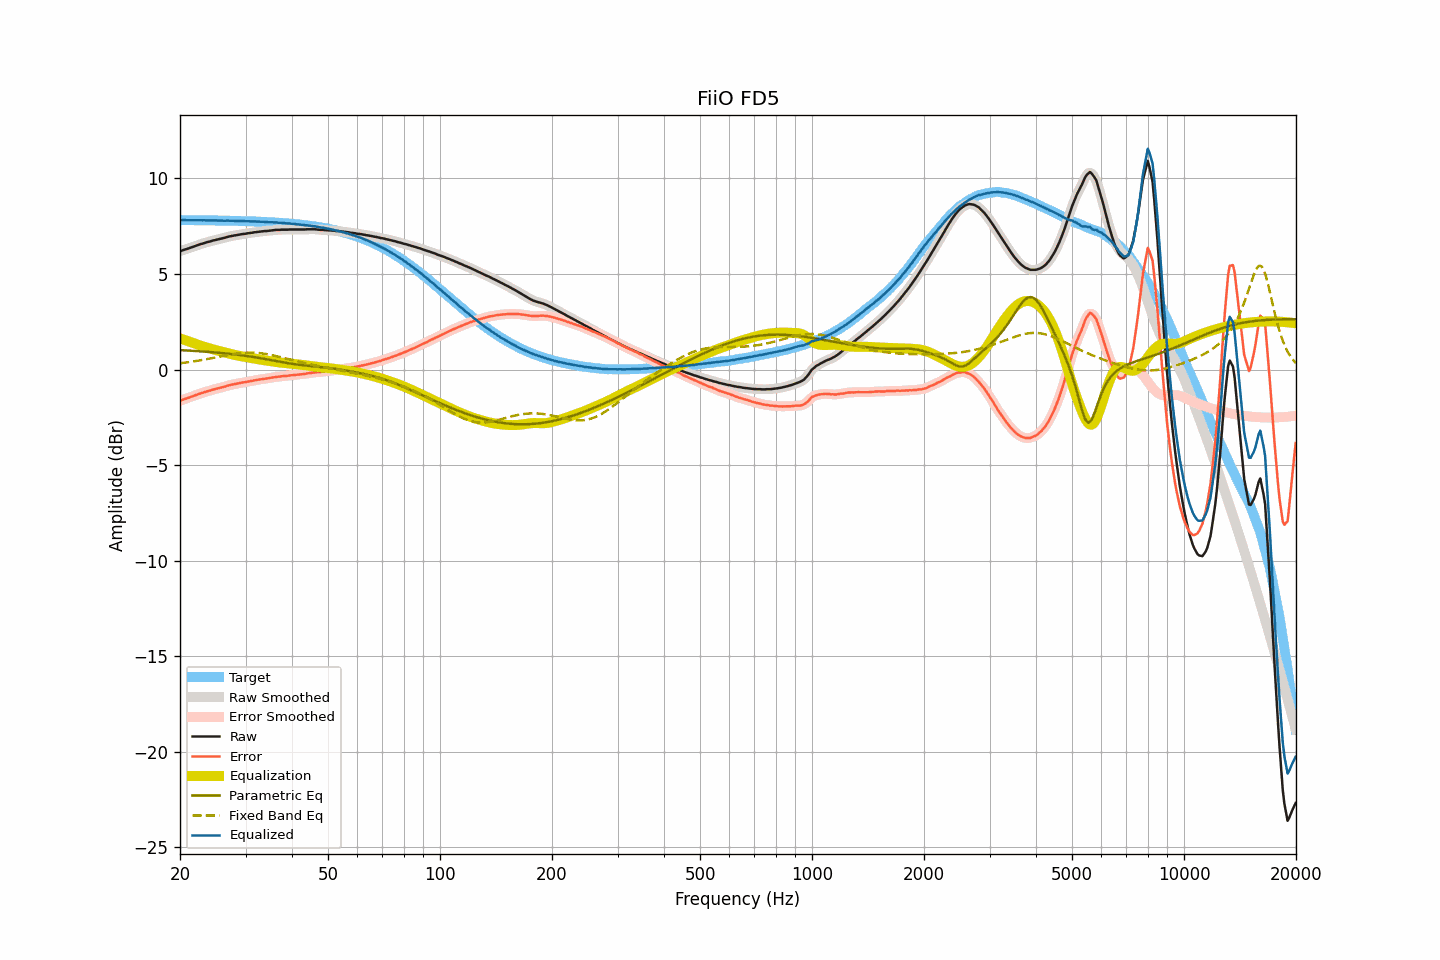

Data behind this chart, as committed beside it:
frequency, raw, smoothed, error, error_smoothed, equalization, parametric_eq, fixed_band_eq, equalized_raw, equalized_smoothed, target
20.00, 6.19, 6.19, -1.63, -1.63, 1.63, 1.02, 0.33, 7.82, 7.82, 7.82
20.20, 6.22, 6.22, -1.60, -1.60, 1.60, 1.01, 0.34, 7.82, 7.82, 7.82
20.40, 6.25, 6.25, -1.57, -1.57, 1.57, 1.01, 0.35, 7.82, 7.82, 7.82
20.61, 6.28, 6.28, -1.54, -1.54, 1.54, 1.00, 0.36, 7.82, 7.82, 7.82
20.81, 6.30, 6.30, -1.52, -1.52, 1.51, 1.00, 0.37, 7.81, 7.82, 7.82
21.02, 6.33, 6.33, -1.49, -1.49, 1.48, 0.99, 0.38, 7.81, 7.81, 7.82
21.23, 6.36, 6.36, -1.46, -1.46, 1.46, 0.99, 0.39, 7.81, 7.81, 7.82
21.44, 6.39, 6.39, -1.43, -1.43, 1.43, 0.98, 0.40, 7.82, 7.81, 7.82
21.66, 6.42, 6.42, -1.40, -1.40, 1.40, 0.98, 0.42, 7.81, 7.81, 7.82
21.87, 6.45, 6.45, -1.36, -1.36, 1.36, 0.97, 0.43, 7.81, 7.81, 7.81
22.09, 6.48, 6.48, -1.33, -1.33, 1.33, 0.97, 0.44, 7.81, 7.81, 7.81
22.31, 6.51, 6.51, -1.30, -1.30, 1.30, 0.96, 0.46, 7.81, 7.81, 7.81
22.54, 6.54, 6.54, -1.27, -1.27, 1.27, 0.96, 0.47, 7.81, 7.81, 7.81
22.76, 6.57, 6.57, -1.24, -1.24, 1.25, 0.95, 0.49, 7.82, 7.81, 7.81
22.99, 6.59, 6.59, -1.22, -1.22, 1.22, 0.94, 0.50, 7.81, 7.81, 7.81
23.22, 6.62, 6.62, -1.19, -1.19, 1.19, 0.94, 0.52, 7.81, 7.81, 7.81
23.45, 6.64, 6.64, -1.17, -1.17, 1.17, 0.93, 0.53, 7.80, 7.81, 7.81
23.69, 6.67, 6.67, -1.14, -1.14, 1.14, 0.93, 0.55, 7.81, 7.81, 7.81
23.92, 6.69, 6.69, -1.12, -1.12, 1.12, 0.92, 0.56, 7.80, 7.80, 7.81
24.16, 6.71, 6.71, -1.09, -1.09, 1.09, 0.91, 0.58, 7.80, 7.80, 7.80
24.40, 6.74, 6.74, -1.06, -1.07, 1.07, 0.91, 0.60, 7.81, 7.80, 7.80
24.65, 6.76, 6.76, -1.04, -1.04, 1.04, 0.90, 0.61, 7.80, 7.80, 7.80
24.89, 6.78, 6.78, -1.02, -1.02, 1.02, 0.89, 0.63, 7.80, 7.80, 7.80
25.14, 6.80, 6.80, -1.00, -1.00, 1.00, 0.88, 0.65, 7.80, 7.80, 7.80
25.39, 6.82, 6.82, -0.98, -0.98, 0.98, 0.88, 0.66, 7.80, 7.80, 7.80
25.65, 6.84, 6.84, -0.96, -0.96, 0.96, 0.87, 0.68, 7.79, 7.80, 7.80
25.91, 6.86, 6.86, -0.94, -0.94, 0.93, 0.86, 0.70, 7.79, 7.79, 7.79
26.16, 6.88, 6.88, -0.91, -0.91, 0.91, 0.85, 0.72, 7.79, 7.79, 7.79
26.43, 6.90, 6.90, -0.89, -0.89, 0.89, 0.84, 0.73, 7.79, 7.79, 7.79
26.69, 6.93, 6.93, -0.86, -0.86, 0.86, 0.84, 0.75, 7.79, 7.79, 7.79
26.96, 6.95, 6.95, -0.84, -0.84, 0.84, 0.83, 0.76, 7.79, 7.79, 7.79
27.23, 6.97, 6.97, -0.82, -0.82, 0.82, 0.82, 0.78, 7.79, 7.79, 7.79
27.50, 6.99, 6.99, -0.80, -0.80, 0.80, 0.81, 0.79, 7.79, 7.79, 7.78
27.77, 7.00, 7.00, -0.78, -0.78, 0.78, 0.80, 0.81, 7.78, 7.78, 7.78
28.05, 7.02, 7.02, -0.76, -0.76, 0.76, 0.79, 0.82, 7.78, 7.78, 7.78
28.33, 7.03, 7.03, -0.75, -0.75, 0.74, 0.78, 0.83, 7.77, 7.78, 7.78
28.62, 7.05, 7.05, -0.73, -0.73, 0.73, 0.77, 0.84, 7.78, 7.78, 7.78
28.90, 7.06, 7.06, -0.71, -0.71, 0.71, 0.76, 0.85, 7.77, 7.77, 7.77
29.19, 7.08, 7.08, -0.69, -0.69, 0.70, 0.75, 0.86, 7.78, 7.77, 7.77
29.48, 7.09, 7.09, -0.68, -0.68, 0.68, 0.74, 0.87, 7.77, 7.77, 7.77
29.78, 7.10, 7.10, -0.67, -0.67, 0.67, 0.73, 0.88, 7.77, 7.77, 7.77
30.08, 7.11, 7.11, -0.66, -0.65, 0.65, 0.71, 0.88, 7.76, 7.76, 7.76
30.38, 7.13, 7.13, -0.63, -0.64, 0.64, 0.70, 0.88, 7.76, 7.76, 7.76
30.68, 7.14, 7.14, -0.62, -0.62, 0.62, 0.69, 0.89, 7.76, 7.76, 7.76
30.99, 7.15, 7.15, -0.61, -0.61, 0.60, 0.68, 0.89, 7.75, 7.76, 7.76
31.30, 7.16, 7.16, -0.59, -0.59, 0.59, 0.66, 0.88, 7.75, 7.75, 7.75
31.61, 7.18, 7.18, -0.57, -0.57, 0.57, 0.65, 0.88, 7.75, 7.75, 7.75
31.93, 7.19, 7.19, -0.56, -0.56, 0.56, 0.64, 0.88, 7.75, 7.75, 7.75
32.24, 7.20, 7.20, -0.54, -0.54, 0.54, 0.62, 0.87, 7.74, 7.74, 7.74
32.57, 7.21, 7.21, -0.53, -0.53, 0.53, 0.61, 0.86, 7.74, 7.74, 7.74
32.89, 7.22, 7.22, -0.52, -0.52, 0.52, 0.59, 0.85, 7.74, 7.74, 7.74
33.22, 7.23, 7.23, -0.50, -0.50, 0.50, 0.58, 0.84, 7.73, 7.73, 7.73
33.55, 7.24, 7.24, -0.49, -0.49, 0.49, 0.56, 0.83, 7.73, 7.73, 7.73
33.89, 7.25, 7.25, -0.47, -0.48, 0.48, 0.55, 0.82, 7.73, 7.72, 7.72
34.23, 7.25, 7.25, -0.47, -0.47, 0.47, 0.53, 0.80, 7.71, 7.72, 7.72
34.57, 7.26, 7.26, -0.46, -0.46, 0.45, 0.52, 0.79, 7.71, 7.71, 7.72
34.92, 7.27, 7.27, -0.44, -0.44, 0.44, 0.50, 0.77, 7.71, 7.71, 7.71
35.27, 7.28, 7.28, -0.43, -0.43, 0.43, 0.48, 0.76, 7.70, 7.70, 7.71
35.62, 7.29, 7.29, -0.41, -0.41, 0.41, 0.47, 0.74, 7.70, 7.70, 7.70
35.97, 7.30, 7.30, -0.40, -0.40, 0.40, 0.45, 0.72, 7.70, 7.70, 7.70
... 635 more rows
